Photos from the image-classification dataset "silhouette" in the GitHub repository jdelano119/Machine-Learning-Project. Its 18 classes are: Blastoise, Bulbasaur, Charizard, Charmander, Charmeleon, Eevee, Geodude, Ivysaur, Jigglypuff, Machop, Meowth, Pikachu, Psyduck, Raichu, Snorlax, Squirtle, Venusaur, Wartortle.

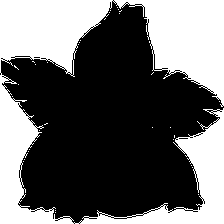
Label: Ivysaur

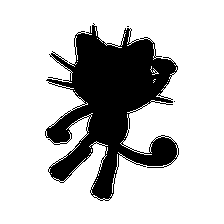
Label: Meowth

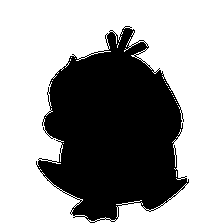
Label: Psyduck

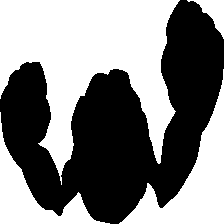
Label: Geodude

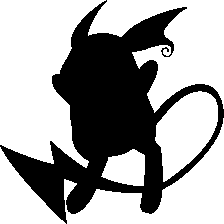
Label: Raichu

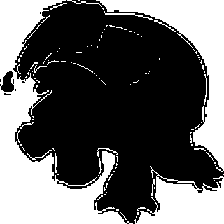
Label: Charmeleon
